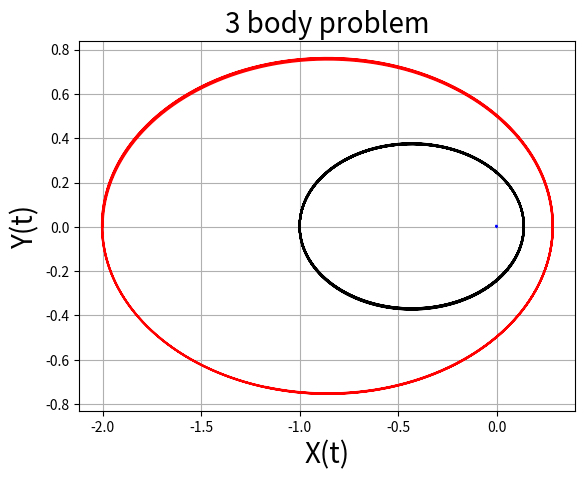
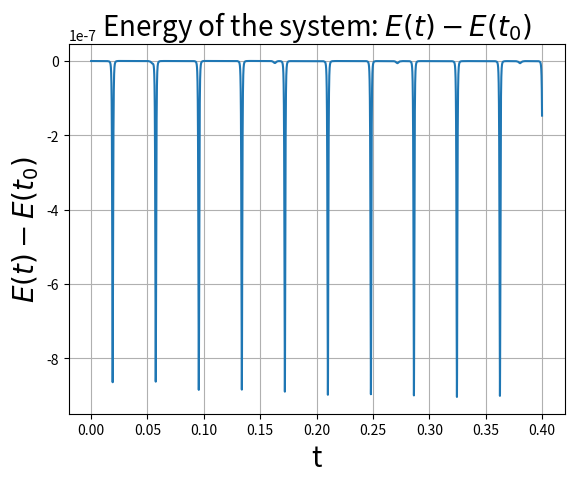
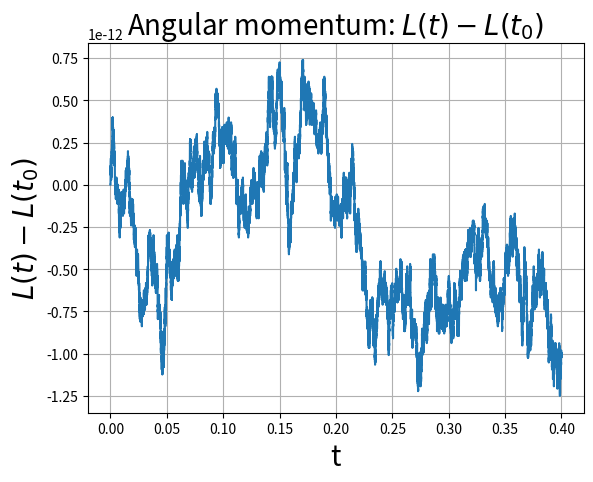

Reproduce these figures in Python, in order.
"""
Code to solve the 3-body problem on the plane.
A symplectic integrator is used and angular momentum
and energy are verified to be conserved.
"""
import numpy as np
import matplotlib.pyplot as plt
from matplotlib import animation

m1 = 1     # First planet
m2 = 1     # Second planet
m3 = 5000  # Star

#=====================================================================
# Compute the force of the system
#=====================================================================

def F(Y):
    """
    Comute force of system

    Parameters
    ----------
    Y : 1darray
        array of variables

    Return
    ------
    acc : 1darray
        array with the acceleration of the body
    """
    x1, y1, x2, y2, x3, y3 = Y

    r12 = np.sqrt((x1-x2)**2 + (y1-y2)**2)
    r13 = np.sqrt((x1-x3)**2 + (y1-y3)**2)
    r23 = np.sqrt((x2-x3)**2 + (y2-y3)**2)

    F1x = - m1*m2 * (x1-x2)/r12**3 - m1*m3 * (x1-x3)/r13**3
    F1y = - m1*m2 * (y1-y2)/r12**3 - m1*m3 * (y1-y3)/r13**3

    F2x = - m1*m2 * (x2-x1)/r12**3 - m2*m3 * (x2-x3)/r23**3
    F2y = - m1*m2 * (y2-y1)/r12**3 - m2*m3 * (y2-y3)/r23**3

    F3x = - m2*m3 * (x3-x2)/r23**3 - m3*m1 * (x3-x1)/r13**3
    F3y = - m2*m3 * (y3-y2)/r23**3 - m3*m1 * (y3-y1)/r13**3

    acc = np.array([F1x/m1, F1y/m1, F2x/m2, F2y/m2, F3x/m3, F3y/m3])

    return acc

#=====================================================================
# Numerical integrator, sympletic of 4-th order
#=====================================================================

def Yoshida4(num_steps, tf, f, init, args=()):
    """
    Integrator with Yoshida method

    Parameters
    ----------
    num_steps : int
        number of point of solution
    tf : float
        upper bound of integration
    f : callable
        function to integrate, must accept vectorial input
    init : 1darray
        array of initial condition
    args : tuple, optional
        extra arguments to pass to f

    Return
    ------
    X : array, shape (num_steps + 1, len(init))
        solution of equation
    t : 1darray
        time
    """

    # Some funny coefficents
    l = 2**(1/3)
    w0 = -l/(2-l)
    w1 = 1/(2-l)
    # Other funny coefficents
    c1 = c4 = w1/2
    c2 = c3 = (w0 + w1)/2
    d1 = d3 = w1
    d2 = w0
    # Time steps
    dt = tf/num_steps
    X = np.zeros((num_steps + 1, len(init))) # To store solution
    t = np.zeros(num_steps + 1)              # Time of simutation

    X[0, :] = init                           # Set initial condition

    for i in range(num_steps):               # Loop for solution
        x0 = X[i, ::2]
        v0 = X[i,1::2]

        x1 = x0 + c1*v0*dt
        v1 = v0 + d1*f(x1, *args)*dt

        x2 = x1 + c2*v1*dt
        v2 = v1 + d2*f(x2, *args)*dt

        x3 = x2 + c3*v2*dt
        v3 = v2 + d3*f(x3, *args)*dt

        X[i + 1, ::2] = x3 + c4*v3*dt
        X[i + 1,1::2] = v3
        t[i + 1] = t[i] + dt

    return X, t

#=====================================================================
# Function to compute energy and angular momentum
#=====================================================================

def Ene(x1, vx1, y1, vy1, x2, vx2, y2, vy2, x3, vx3, y3, vy3):
    """
    Comupute the energy of the system

    Parameters
    ----------
    x1, vx1, y1, vy1, x2, vx2, y2, vy2, x3, vx3, y3, vy3 : 1darray
        coordinates and velocity of body

    Return
    ------
    Ene : 1darray
        Total energy
    """

    e1 = 0.5*m1*(vx1**2 + vy1**2)                  # Kinetic
    e2 = 0.5*m2*(vx2**2 + vy2**2)                  # Kinetic
    e3 = 0.5*m3*(vx3**2 + vy3**2)                  # Kinetic
    e4 = (m1*m2)/np.sqrt((x1-x2)**2 + (y1-y2)**2)  # Potential
    e5 = (m1*m3)/np.sqrt((x1-x3)**2 + (y1-y3)**2)  # Potential
    e6 = (m2*m3)/np.sqrt((x2-x3)**2 + (y2-y3)**2)  # Potential
    Ene = e1 + e2 + e3 - e4 - e5 - e6

    return Ene


def Ang(x1, vx1, y1, vy1, x2, vx2, y2, vy2, x3, vx3, y3, vy3):
    """
    Comupute the angular momentum of the system

    Parameters
    ----------
    x1, vx1, y1, vy1, x2, vx2, y2, vy2, x3, vx3, y3, vy3 : 1darray
        coordinates and velocity of body

    Return
    ------
    ML : 1darray
        Total angular momentum
    """
    l1 = x1*vy1 - y1*vx1
    l2 = x2*vy2 - y2*vx2
    l3 = x3*vy3 - y3*vx3
    ML = m1*l1 + m2*l2 + m3*l3

    return ML

#=====================================================================
# Computational parameters and initial condition
#=====================================================================

num_steps = 100000
tf = 0.4

# First mass
x1_0  = -1
vx1_0 = 0
y1_0  = 0
vy1_0 = 35
# Second mass
x2_0  = -2
vx2_0 = 0
y2_0  = 0
vy2_0 = 25
# Third mass
x3_0  = 0
vx3_0 = 0
y3_0  = 0
vy3_0 = 0

init = np.array([x1_0, vx1_0, y1_0, vy1_0,
                 x2_0, vx2_0, y2_0, vy2_0,
                 x3_0, vx3_0, y3_0, vy3_0])

#=====================================================================
# Solution and plot 
#=====================================================================

Sol, t = Yoshida4(num_steps, tf, F, init)
x1, vx1, y1, vy1, x2, vx2, y2, vy2, x3, vx3, y3, vy3 = Sol.T

# Computation of physical quantities
E = Ene(x1, vx1, y1, vy1, x2, vx2, y2, vy2, x3, vx3, y3, vy3)
L = Ang(x1, vx1, y1, vy1, x2, vx2, y2, vy2, x3, vx3, y3, vy3)

plt.figure(1)

plt.title('3 body problem', fontsize=20)
plt.xlabel('X(t)', fontsize=20)
plt.ylabel('Y(t)', fontsize=20)

plt.grid()
plt.plot(x1, y1, 'k')
plt.plot(x2, y2, 'r')
plt.plot(x3, y3, 'b')


plt.figure(2)
plt.title('Energy of the system: $E(t)-E(t_0)$', fontsize=20)
plt.grid()
plt.plot(t, (E-E[0]))
plt.xlabel('t', fontsize=20)
plt.ylabel('$E(t)-E(t_0)$', fontsize=20)

plt.figure(3)
plt.title('Angular momentum: $L(t)-L(t_0)$', fontsize=20)
plt.grid()
plt.plot(t, (L -L[0]))
plt.xlabel('t', fontsize=20)
plt.ylabel('$L(t)-L(t_0)$', fontsize=20)

# Uncomment to see the animation
"""
X = np.array([x1, y1, x2, y2, x3, y3])

fig = plt.figure(4)
plt.grid()
plt.xlim(np.min(X[::2, :])-0.5, np.max(X[::2, :])+0.5)
plt.ylim(np.min(X[1::2,:])-0.5, np.max(X[1::2,:])+0.5)
colors = plt.cm.jet(np.linspace(0, 1, 3))

dot  = np.array([]) # for the planet
line = np.array([]) # to see the trace

for c in colors:
    dot  = np.append(dot,  plt.plot([], [], 'o', c=c))
    line = np.append(line, plt.plot([], [], '-', c=c))

def animate(i):
    
    for k in range(3):
        len_trace = 5000
        
        # Trace of the trajectory
        if i > len_trace:
            line[k].set_data(X[2*k, i-len_trace:i], X[2*k+1, i-len_trace:i])
        else:
            line[k].set_data(X[2*k, :i], X[2*k+1, :i])
        
        # point
        dot[k].set_data(X[2*k, i], X[2*k+1, i])
    
    ALL = [dot, line]
    return ALL

anim = animation.FuncAnimation(fig, animate, frames=np.arange(0, num_steps+1, 10), interval=1, blit=True, repeat=True)


plt.title('3 body problem', fontsize=20)
plt.xlabel('X(t)', fontsize=20)
plt.ylabel('Y(t)', fontsize=20)

# Ucomment to save the animation
#anim.save('grav1.mp4', fps=120, extra_args=['-vcodec', 'libx264']) 
"""
plt.show()
